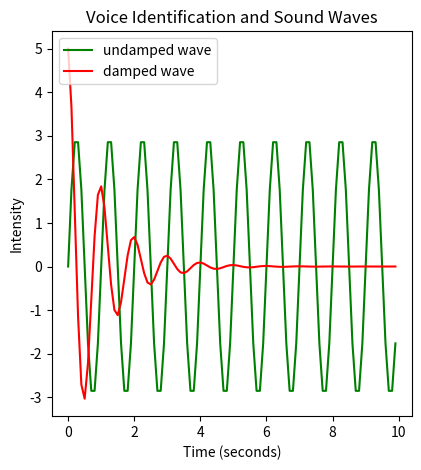

This chart was generated by the following Python code:
# Program that plots exercise 2 bonus
# Programmer: Zachary Shin
# matplotlib
# bonusexercise2.py

__author__= 'Zachary Shin'
import matplotlib.pyplot as plt
import math as math
def main():
    # generate 150 integers and store in list x
    x = [i * 0.1 for i in range(100)]
    y1 = [3*math.sin(2*math.pi*t) for t in x]
    y2 = [5 * math.exp(-t) * math.cos(2 * math.pi * t) for t in x]

    # optional - set size of plot
    fig = plt.figure(figsize=(5, 5), dpi=150)
	 
    #plot data
    plt.plot(x, y1, linestyle='solid', color='green', label="undamped wave")
    plt.plot(x, y2, linestyle="solid", color="red", label = "damped wave")
      
    #labels
    plt.xlabel("Time (seconds)")
    plt.ylabel("Intensity")
    plt.legend(loc="upper left")

    # title
    plt.title("Voice Identification and Sound Waves")
	 
    #optional -adjust plot
    plt.subplots_adjust(left=0.18)
	 
    #save plot-MUST do this FIRST before plt.show() in repl.it
    plt.savefig("shin_2_waves.png")
	 
    # show plot
    plt.show()

main()

